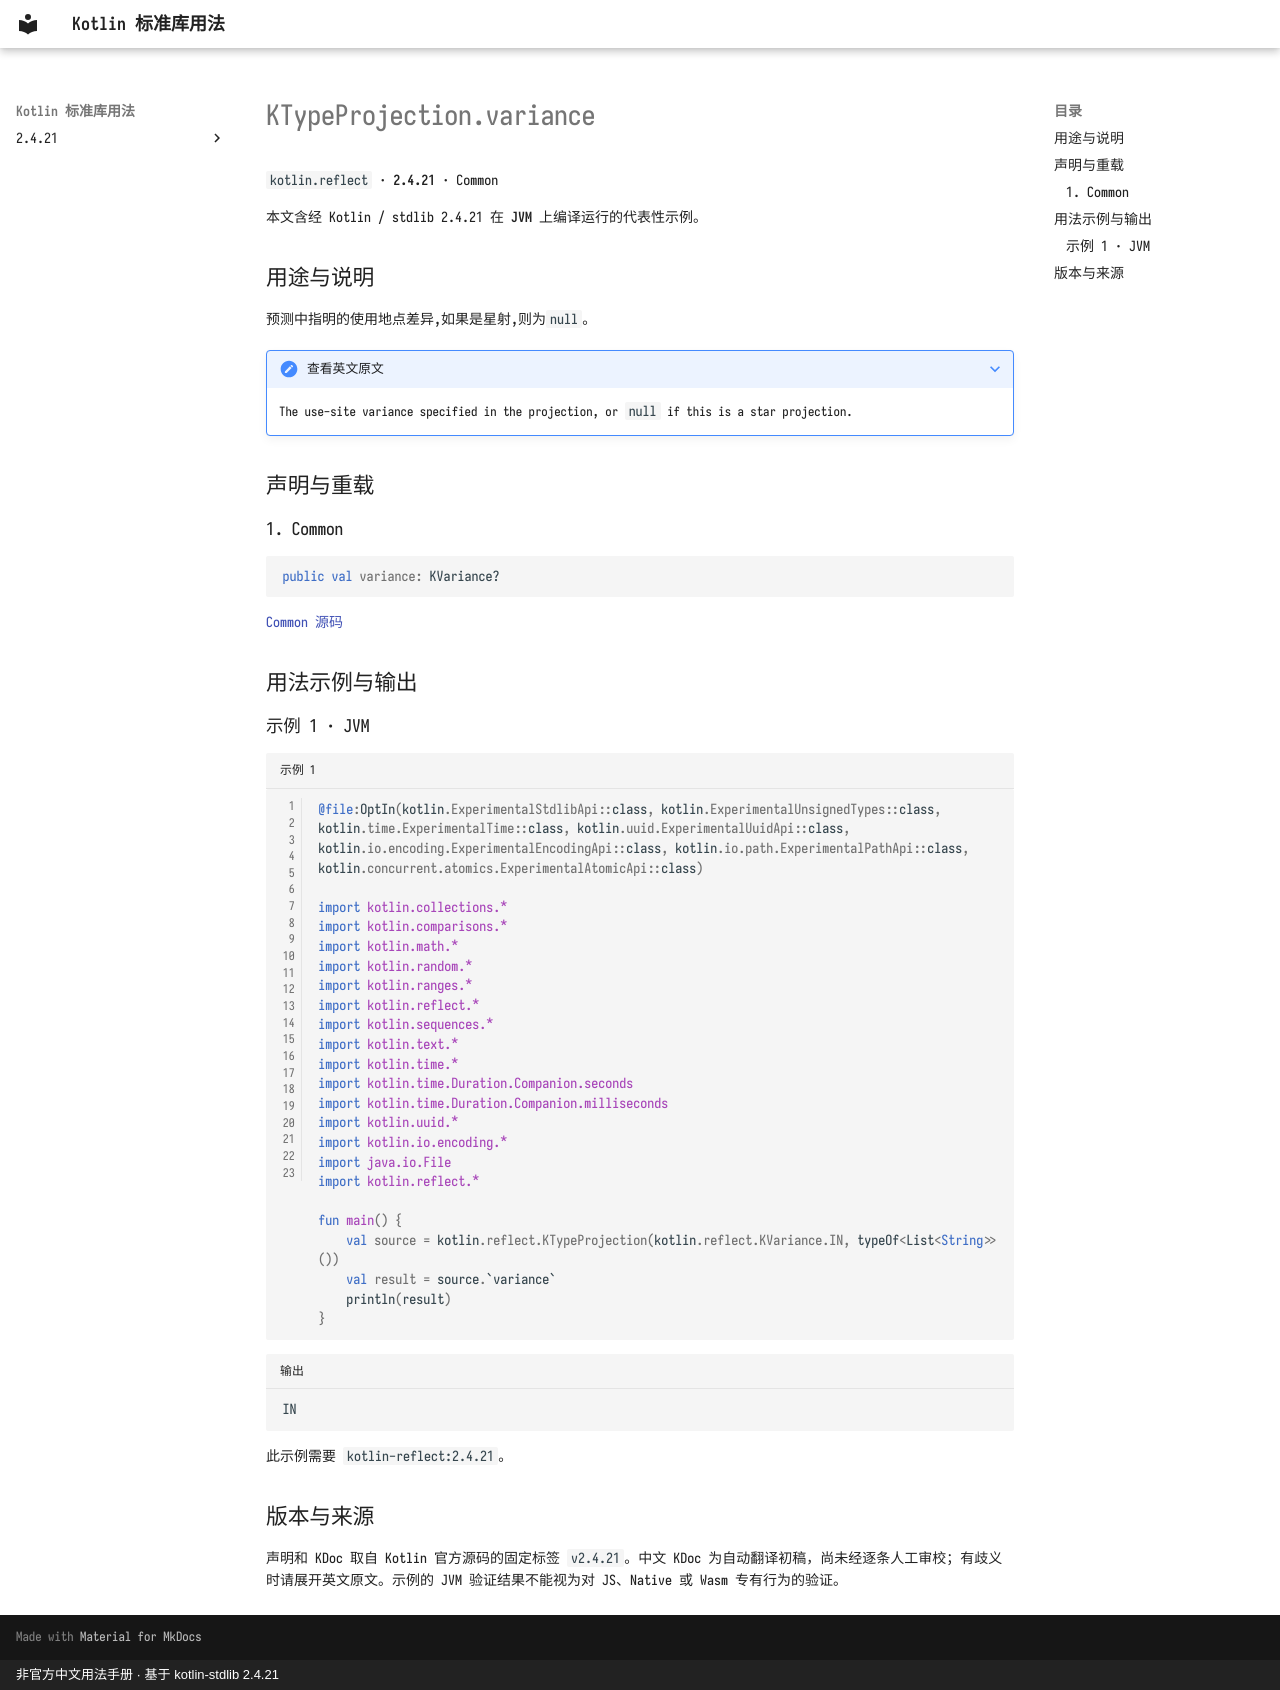

repository: oooooooko/kotlin-stdlib-docs · page: zh/api/kotlin.reflect/ktypeprojection-variance--2640d4c7/index.html · generator: mkdocs · copyright: 非官方中文用法手册 · 基于 kotlin-stdlib 2.4.21

# KTypeProjection.variance

`kotlin.reflect` · **2.4.21** · Common

本文含经 Kotlin / stdlib 2.4.21 在 **JVM** 上编译运行的代表性示例。

## 用途与说明

预测中指明的使用地点差异,如果是星射,则为`null`。

??? note "查看英文原文"

    The use-site variance specified in the projection, or `null` if this is a star projection.

## 声明与重载

### 1. Common

```kotlin
public val variance: KVariance?
```

[Common 源码](https://github.com/JetBrains/kotlin/blob/v2.4.21/libraries/stdlib/src/kotlin/reflect/KTypeProjection.kt#L26)

## 用法示例与输出

### 示例 1 · JVM

```kotlin title="示例 1" linenums="1"
@file:OptIn(kotlin.ExperimentalStdlibApi::class, kotlin.ExperimentalUnsignedTypes::class, kotlin.time.ExperimentalTime::class, kotlin.uuid.ExperimentalUuidApi::class, kotlin.io.encoding.ExperimentalEncodingApi::class, kotlin.io.path.ExperimentalPathApi::class, kotlin.concurrent.atomics.ExperimentalAtomicApi::class)

import kotlin.collections.*
import kotlin.comparisons.*
import kotlin.math.*
import kotlin.random.*
import kotlin.ranges.*
import kotlin.reflect.*
import kotlin.sequences.*
import kotlin.text.*
import kotlin.time.*
import kotlin.time.Duration.Companion.seconds
import kotlin.time.Duration.Companion.milliseconds
import kotlin.uuid.*
import kotlin.io.encoding.*
import java.io.File
import kotlin.reflect.*

fun main() {
    val source = kotlin.reflect.KTypeProjection(kotlin.reflect.KVariance.IN, typeOf<List<String>>())
    val result = source.`variance`
    println(result)
}
```

```text title="输出"
IN
```

此示例需要 `kotlin-reflect:2.4.21`。

## 版本与来源

声明和 KDoc 取自 Kotlin 官方源码的固定标签 `v2.4.21`。中文 KDoc 为自动翻译初稿，尚未经逐条人工审校；有歧义时请展开英文原文。示例的 JVM 验证结果不能视为对 JS、Native 或 Wasm 专有行为的验证。
